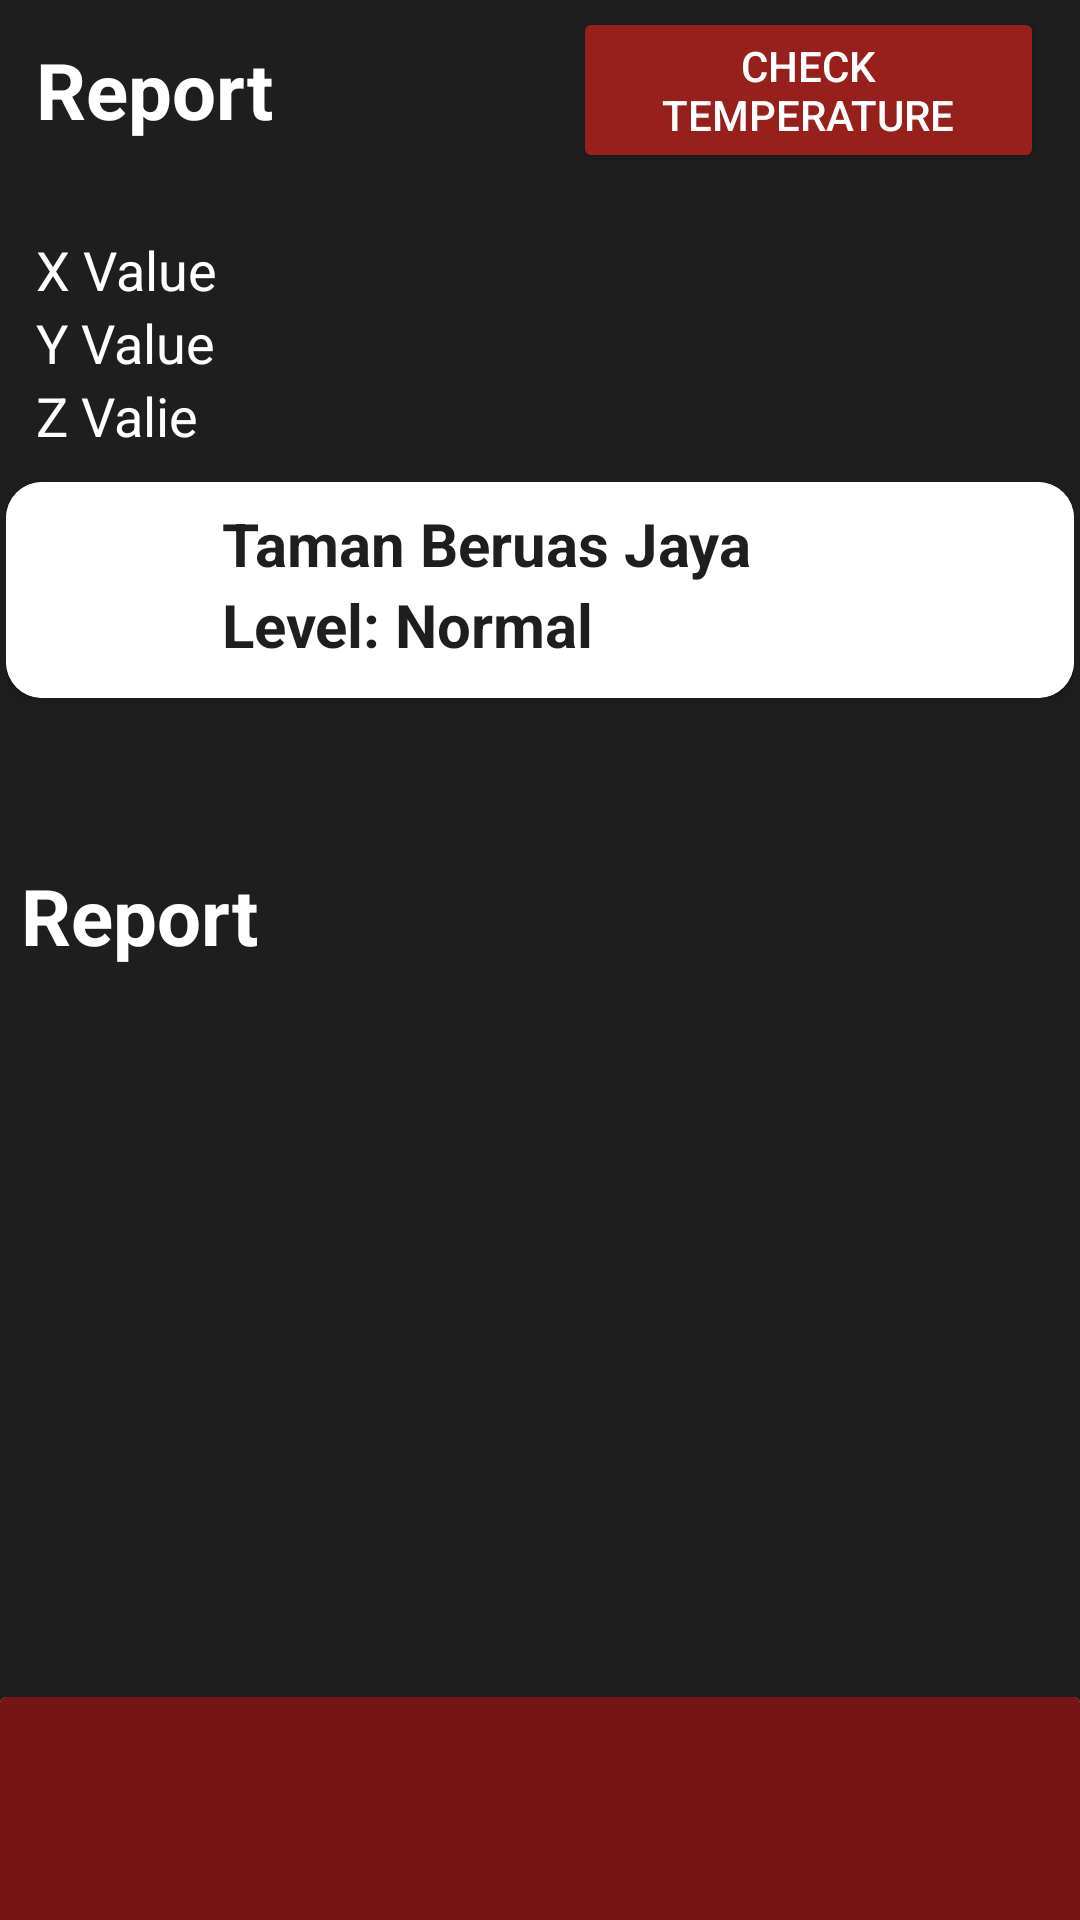

The Android layout XML behind this screen, and the referenced resources:
<!-- AndroidManifest.xml: application theme Theme.Group03 -->
<!-- res/layout/activity_report.xml -->
<?xml version="1.0" encoding="utf-8"?>
<RelativeLayout xmlns:android="http://schemas.android.com/apk/res/android"
    xmlns:app="http://schemas.android.com/apk/res-auto"
    xmlns:tools="http://schemas.android.com/tools"
    android:id="@+id/main"
    android:layout_width="match_parent"
    android:layout_height="match_parent"
    tools:context=".Report"
    android:background="@color/black"
    >

    <LinearLayout
        android:layout_width="match_parent"
        android:layout_height="wrap_content"
        android:gravity="center"
        android:orientation="vertical"
        android:padding="2dp">

        <LinearLayout
            android:layout_width="match_parent"
            android:layout_height="wrap_content"
            android:background="@color/header"
            android:gravity="right"
            android:orientation="horizontal"
            android:padding="10dp">

            <TextView
                android:layout_width="wrap_content"
                android:layout_height="wrap_content"
                android:text="Report"
                android:textColor="@color/white"
                android:textSize="32sp"
                android:textStyle="bold" />

            <View
                android:layout_width="80dp"
                android:layout_height="0dp"

                />

            <Button
                android:layout_width="60dp"
                android:layout_height="50dp"
                android:onClick="add_report"
                app:icon="@drawable/add" />

        </LinearLayout>

        <LinearLayout
            android:layout_width="match_parent"
            android:layout_height="wrap_content"
            android:gravity="left"
            android:orientation="vertical"
            android:padding="5dp"
            >

            <LinearLayout
                android:layout_width="match_parent"
                android:layout_height="wrap_content"
                android:gravity="center"
                android:orientation="horizontal"
                android:padding="5dp"
                >

                <TextView
                    android:layout_width="wrap_content"
                    android:layout_height="wrap_content"
                    android:text="Report"
                    android:textColor="@color/white"
                    android:textSize="26sp"
                    android:textStyle="bold" />

                <View
                    android:layout_width="100dp"
                    android:layout_height="0dp"

                    />

                <Button
                    android:id="@+id/tvTemperature"
                    android:layout_width="wrap_content"
                    android:layout_height="wrap_content"
                    android:text="Check Temperature"
                    android:backgroundTint="@color/header"
                    android:textColor="@color/white"
                    android:onClick="check_temperature"/>

            </LinearLayout>




            <LinearLayout
                android:layout_width="match_parent"
                android:layout_height="wrap_content"
                android:layout_marginTop="10dp"
                android:gravity="left"
                android:orientation="vertical"
                android:padding="5dp"
                >
                <TextView
                    android:id="@+id/xTextView"
                    android:layout_width="wrap_content"
                    android:layout_height="wrap_content"
                    android:text="X Value"
                    android:textColor="@color/white"
                    android:textSize="18dp"
                     />

                <View
                    android:layout_width="50dp"
                    android:layout_height="0dp"

                    />

                <TextView
                    android:id="@+id/yTextView"
                    android:layout_width="wrap_content"
                    android:layout_height="wrap_content"
                    android:text="Y Value"
                    android:textColor="@color/white"
                    android:textSize="18dp"
                     />
                <View
                    android:layout_width="50dp"
                    android:layout_height="0dp"

                    />

                <TextView
                    android:id="@+id/zTextView"
                    android:layout_width="wrap_content"
                    android:layout_height="wrap_content"
                    android:text="Z Valie"
                    android:textColor="@color/white"
                    android:textSize="18dp"
                     />


            </LinearLayout>




        </LinearLayout>

        <androidx.cardview.widget.CardView
            android:layout_width="match_parent"
            android:layout_height="wrap_content"
            android:layout_alignParentBottom="true"
            android:layout_marginBottom="20dp"
            app:cardBackgroundColor="@color/white"
            app:cardCornerRadius="12dp"

            >

            <LinearLayout
                android:layout_width="match_parent"
                android:layout_height="wrap_content"
                android:background="@color/white"
                android:gravity="left"
                android:orientation="horizontal"
                android:padding="1dp">

                <ImageView
                    android:layout_width="50dp"
                    android:layout_height="50dp"
                    android:layout_margin="10dp"
                    android:src="@drawable/water_level" />

                <LinearLayout
                    android:layout_width="wrap_content"
                    android:layout_height="wrap_content"
                    android:layout_marginTop="5dp"
                    android:gravity="left"
                    android:orientation="vertical"
                    android:padding="1dp">

                    <TextView
                        android:layout_width="wrap_content"
                        android:layout_height="wrap_content"
                        android:text="Taman Beruas Jaya"
                        android:textColor="@color/black"
                        android:textSize="20sp"
                        android:textStyle="bold" />

                    <TextView
                        android:layout_width="wrap_content"
                        android:layout_height="wrap_content"
                        android:text="Level: Normal"
                        android:textColor="@color/black"
                        android:textSize="20sp"
                        android:textStyle="bold" />
                </LinearLayout>


            </LinearLayout>


        </androidx.cardview.widget.CardView>

        <LinearLayout
            android:layout_width="match_parent"
            android:layout_height="wrap_content"
            android:layout_marginTop="30dp"
            android:gravity="left"
            android:orientation="horizontal"
            android:padding="5dp"

            >

            <TextView
                android:layout_width="wrap_content"
                android:layout_height="wrap_content"
                android:text="Report"
                android:textColor="@color/white"
                android:textSize="26sp"
                android:textStyle="bold" />


        </LinearLayout>

        <RelativeLayout
            android:layout_width="match_parent"
            android:layout_height="390dp">

            <TextView
                android:id="@+id/titleText"
                android:layout_width="wrap_content"
                android:layout_height="wrap_content"
                android:layout_centerHorizontal="true"
                android:text="View Data"
                android:textColor="@color/black"
                android:textSize="24sp"
                android:textStyle="bold" />

            
            <androidx.recyclerview.widget.RecyclerView
                android:id="@+id/recyclerView"
                android:layout_width="match_parent"
                android:layout_height="match_parent"
                android:layout_below="@id/titleText"

                android:padding="16dp"
                tools:listitem="@layout/layout_edit_report" />


        </RelativeLayout>

    </LinearLayout>

        <androidx.cardview.widget.CardView
            android:layout_width="match_parent"
            android:layout_height="wrap_content"
            android:layout_alignParentBottom="true"

            android:layout_marginBottom="-25dp">


            <LinearLayout
                android:layout_width="match_parent"
                android:layout_height="wrap_content"
                android:orientation="horizontal"
                android:gravity="left"
                android:padding="10dp"
                android:background="#761515"
                android:layout_marginBottom="15dp"
                >

                <Button
                    android:layout_width="64dp"
                    android:layout_height="64dp"
                    style="@style/Widget.MaterialComponents.ExtendedFloatingActionButton.Icon"
                    app:icon="@drawable/home"
                    android:onClick="home_page"
                    android:contentDescription="Home button"
                    android:background="@android:color/transparent"
                    />

                <View
                    android:layout_width="20dp"
                    android:layout_height="0dp"

                    />

                <Button
                    android:layout_width="64dp"
                    android:layout_height="64dp"
                    style="@style/Widget.MaterialComponents.ExtendedFloatingActionButton.Icon"
                    app:icon="@drawable/baseline_call_24"
                    android:contentDescription="Call button"
                    android:onClick="call_page"
                    android:background="@android:color/transparent"
                    />

                <View
                    android:layout_width="20dp"
                    android:layout_height="0dp"

                    />

                <Button
                    android:layout_width="64dp"
                    android:layout_height="64dp"
                    style="@style/Widget.MaterialComponents.ExtendedFloatingActionButton.Icon"
                    app:icon="@drawable/baseline_add_24"
                    android:onClick="report_page"
                    android:contentDescription="Add button"
                    android:background="@android:color/transparent"
                    />

                <View
                    android:layout_width="20dp"
                    android:layout_height="0dp"

                    />

                <Button
                    android:layout_width="64dp"
                    android:layout_height="64dp"
                    style="@style/Widget.MaterialComponents.ExtendedFloatingActionButton.Icon"
                    app:icon="@drawable/info"
                    android:contentDescription="Info button"
                    android:onClick="info_page"
                    android:background="@android:color/transparent"
                    />

                <View
                    android:layout_width="20dp"
                    android:layout_height="0dp"

                    />

                <Button
                    android:layout_width="64dp"
                    android:layout_height="64dp"
                    style="@style/Widget.MaterialComponents.ExtendedFloatingActionButton.Icon"
                    app:icon="@drawable/baseline_person_24"
                    android:onClick="personal_page"
                    android:contentDescription="Home button"
                    android:background="@android:color/transparent"
                    />




            </LinearLayout>


        </androidx.cardview.widget.CardView>





</RelativeLayout>
<!-- res/layout/layout_edit_report.xml (included above) -->
<RelativeLayout xmlns:android="http://schemas.android.com/apk/res/android"
    android:layout_width="match_parent"
    android:layout_height="wrap_content"
    android:padding="10dp"
    android:elevation="10dp"
    android:layout_marginBottom="5dp"
    android:background="@color/white">

    
    <LinearLayout
        android:id="@+id/leftTexts"
        android:layout_width="wrap_content"
        android:layout_height="wrap_content"
        android:orientation="vertical"
        android:layout_alignParentStart="true"
        android:layout_centerVertical="true">

        
        <TextView
            android:id="@+id/tvDisaster"
            android:layout_width="wrap_content"
            android:layout_height="wrap_content"
            android:text="Disaster"
            android:textSize="18sp"
            android:textStyle="bold"
            android:textColor="@color/black" />

        
        <TextView
            android:id="@+id/tvArea"
            android:layout_width="wrap_content"
            android:layout_height="wrap_content"
            android:layout_marginTop="8dp"
            android:text="Area"
            android:textSize="14sp"
            android:textColor="@color/black" />

        
        <TextView
            android:id="@+id/tvSeverity"
            android:layout_width="wrap_content"
            android:layout_height="wrap_content"
            android:layout_marginTop="8dp"
            android:text="Severity"
            android:textSize="14sp"
            android:textColor="@color/black" />
    </LinearLayout>

    
    <LinearLayout
        android:id="@+id/rightButtons"
        android:layout_width="wrap_content"
        android:layout_height="wrap_content"
        android:orientation="vertical"
        android:layout_alignParentEnd="true"
        android:layout_centerVertical="true">

        
        <Button
            android:id="@+id/btnKemasKini"
            android:layout_width="wrap_content"
            android:layout_height="wrap_content"
            android:layout_marginEnd="8dp"
            android:text="Update"
            android:backgroundTint="@color/my_primary"
            android:textColor="@color/white" />

        
        <Button
            android:id="@+id/btnHapus"
            android:layout_width="wrap_content"
            android:layout_height="wrap_content"
            android:text="Delete"
            android:backgroundTint="@color/header"
            android:textColor="@color/white" />
    </LinearLayout>
</RelativeLayout>
<!-- resources referenced by this layout -->
<resources>
  <color name="black">#1E1E1E</color>
  <color name="header">#98201C</color>
  <color name="my_primary">#765da8</color>
  <color name="white">#FFFFFFFF</color>
  <!-- drawable baseline_call_24 (drawable) -->
  <vector xmlns:android="http://schemas.android.com/apk/res/android" android:height="24dp" android:tint="#FCFCFC" android:viewportHeight="24" android:viewportWidth="24" android:width="24dp">
        
      <path android:fillColor="@android:color/white" android:pathData="M20.01,15.38c-1.23,0 -2.42,-0.2 -3.53,-0.56 -0.35,-0.12 -0.74,-0.03 -1.01,0.24l-1.57,1.97c-2.83,-1.35 -5.48,-3.9 -6.89,-6.83l1.95,-1.66c0.27,-0.28 0.35,-0.67 0.24,-1.02 -0.37,-1.11 -0.56,-2.3 -0.56,-3.53 0,-0.54 -0.45,-0.99 -0.99,-0.99H4.19C3.65,3 3,3.24 3,3.99 3,13.28 10.73,21 20.01,21c0.71,0 0.99,-0.63 0.99,-1.18v-3.45c0,-0.54 -0.45,-0.99 -0.99,-0.99z"/>
      
  </vector>
  <!-- drawable info (drawable) -->
  <vector xmlns:android="http://schemas.android.com/apk/res/android" android:height="24dp" android:tint="#FCFCFC" android:viewportHeight="24" android:viewportWidth="24" android:width="24dp">
        
      <path android:fillColor="@android:color/white" android:pathData="M12,2C6.48,2 2,6.48 2,12s4.48,10 10,10 10,-4.48 10,-10S17.52,2 12,2zM13,17h-2v-6h2v6zM13,9h-2L11,7h2v2z"/>
      
  </vector>
  <style name="Theme.Group03" parent="Base.Theme.Group03" />
  <style name="Base.Theme.Group03" parent="Theme.Material3.DayNight.NoActionBar">
          
          <item name="colorPrimary">@color/black</item>
          <item name="colorPrimaryVariant">@color/white</item>
  
      </style>
</resources>
